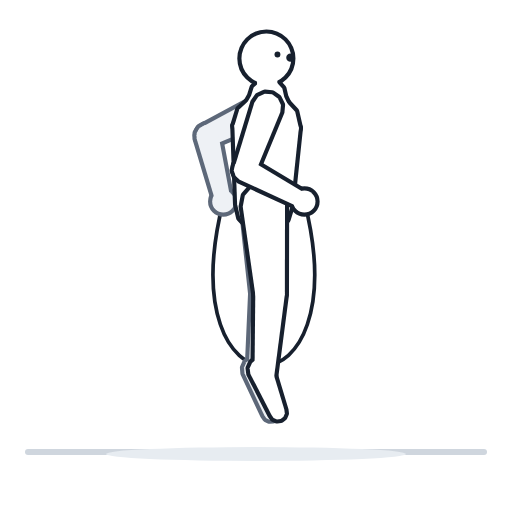
t = 0.00 s
t = 0.53 s: frame unchanged from t = 0.00 s, image omitted
t = 1.06 s: frame unchanged from t = 0.00 s, image omitted
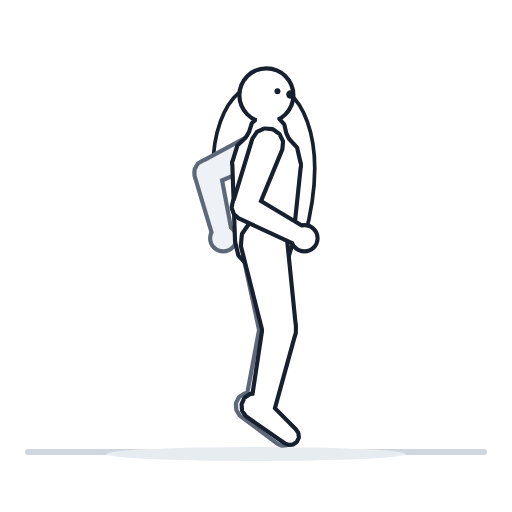
t = 1.40 s
t = 1.93 s: frame unchanged from t = 1.40 s, image omitted
t = 2.46 s: frame unchanged from t = 1.40 s, image omitted

The animated SVG that drew these frames (rendered in a browser with its animation timeline set to each time). Animation: 1 CSS @keyframes rule; one cycle of 2.80 s, repeats indefinitely.

<svg xmlns="http://www.w3.org/2000/svg" viewBox="0 0 512 512"><style>.b{animation:f 2.8s ease-in-out infinite}@keyframes f{0%,38%{opacity:0}50%,88%{opacity:1}100%{opacity:0}}@media (prefers-reduced-motion:reduce){.b{animation:none;opacity:0}}</style><rect width="512" height="512" fill="#fff"/><path d="M28 452H484" stroke="#cfd6de" stroke-width="6" stroke-linecap="round"/><ellipse cx="256" cy="454" rx="150" ry="7" fill="#e7ecf1"/><g transform="translate(27.6 -13.6) scale(0.923)"><path d="M299.9 233C359.9 470 152 470 212 233" stroke="#17202e" stroke-width="4" fill="none"/><g fill="#5d6879" stroke="#5d6879" stroke-width="9" stroke-linejoin="round"><g id="q0"><path d="M243.4 333.5L245.8 341.4L251.8 347.1L259.9 348.9L267.8 346.5L273.5 340.5L275.3 332.4L279 236.2L275.5 224.8L266.8 216.7L255.2 214L243.8 217.5L235.7 226.2L233 237.8Z"/><path d="M239.3 423.3L240.1 428.7L243.6 432.9L248.6 434.9L254 434L258.2 430.6L260.2 425.5L275.3 334.6L274 326.4L268.8 320L261 317L252.8 318.3L246.4 323.5L243.4 331.3Z"/><path d="M256.4 464.6L258.6 467.8L262.1 469.4L266 469.1L269.2 466.8L270.8 463.3L270.5 459.5L257.6 410.9L254 405.8L248.4 403.2L242.2 403.8L237.1 407.3L234.5 413L235 419.1Z"/></g></g><use href="#q0" fill="#eef1f5" stroke="none"/><g fill="#5d6879" stroke="#5d6879" stroke-width="9" stroke-linejoin="round"><g id="q1"><path d="M189.8 151.7L185.2 155.5L183.2 161.2L184.3 167L188.2 171.5L193.8 173.5L199.7 172.4L266.2 144.6L272.1 139.6L274.7 132.2L273.2 124.6L268.2 118.7L260.9 116.1L253.2 117.5Z"/><path d="M202.1 228.2L204.2 232.1L208 234.3L212.4 234.4L216.2 232.3L218.5 228.6L218.6 224.2L206.4 159.2L203.4 153.8L198.1 150.5L191.9 150.4L186.4 153.4L183.2 158.7L183.1 164.9Z"/><path d="M200 233a12 12 0 1 0 24 0a12 12 0 1 0 -24 0Z"/></g></g><use href="#q1" fill="#eef1f5" stroke="none"/><g fill="#17202e" stroke="#17202e" stroke-width="9" stroke-linejoin="round"><g id="q2"><path d="M293.9 153.3L289.9 135.7L277.5 122.4L260.2 117.1L242.5 121.2L229.3 133.5L224 150.9L227 236L230.4 250.6L240.6 261.6L255 266L269.6 262.6L280.6 252.4L285 238Z"/><path d="M278.1 119.7L276 110.6L269.7 103.8L260.7 101.1L251.7 103.2L244.9 109.5L242.1 118.4L224 150.9L228.1 168.5L240.4 181.8L257.7 187.1L275.4 183L288.6 170.6L293.9 153.3Z"/><path d="M270.4 98.7L268.7 93.3L264.6 89.4L259 88.1L253.6 89.8L249.7 93.9L248.4 99.5L249.1 119.5L250.8 124.9L255 128.8L260.5 130.1L265.9 128.4L269.8 124.2L271.1 118.7Z"/><path d="M231.7 78.1a27 27 0 1 0 54 0a27 27 0 1 0 -54 0Z"/></g></g><use href="#q2" fill="#ffffff" stroke="none"/><circle cx="284.7" cy="77.2" r="4.5" fill="#17202e"/><circle cx="270.7" cy="73.7" r="3.2" fill="#17202e"/><g fill="#17202e" stroke="#17202e" stroke-width="9" stroke-linejoin="round"><g id="q3"><path d="M246.7 333.9L249.4 341.7L255.7 347.1L263.8 348.7L271.6 346L277.1 339.8L278.7 331.7L278.9 235.4L275.1 224.1L266.1 216.3L254.4 214.1L243.1 217.9L235.3 226.9L233.1 238.6Z"/><path d="M245.8 423.8L246.8 429.1L250.4 433.2L255.5 435L260.9 434L265 430.4L266.8 425.3L278.7 333.9L277.1 325.8L271.6 319.5L263.8 316.8L255.7 318.4L249.4 323.8L246.7 331.7Z"/><path d="M264.3 464.4L266.6 467.5L270.2 469.1L274.1 468.6L277.2 466.2L278.7 462.7L278.2 458.8L263.7 410.8L259.9 405.8L254.2 403.4L248 404.1L243.1 407.9L240.6 413.6L241.4 419.8Z"/></g></g><use href="#q3" fill="#ffffff" stroke="none"/><g fill="#17202e" stroke="#17202e" stroke-width="9" stroke-linejoin="round"><g id="q4"><path d="M224.6 195L224.1 200.9L226.7 206.3L231.6 209.7L237.5 210.2L242.9 207.6L246.3 202.7L273.8 136.1L274.5 128.4L271.1 121.4L264.8 116.9L257 116.3L250 119.6L245.6 126Z"/><path d="M289.8 237.2L294.1 238.2L298.3 236.9L301.3 233.7L302.3 229.4L301 225.2L297.7 222.2L241 188.2L235 186.9L229.1 188.7L224.8 193.2L223.4 199.3L225.3 205.2L229.8 209.5Z"/><path d="M287.9 233a12 12 0 1 0 24 0a12 12 0 1 0 -24 0Z"/></g></g><use href="#q4" fill="#ffffff" stroke="none"/></g><g class="b"><rect width="512" height="512" fill="#fff"/><path d="M28 452H484" stroke="#cfd6de" stroke-width="6" stroke-linecap="round"/><ellipse cx="256" cy="454" rx="150" ry="7" fill="#e7ecf1"/><g transform="translate(27.6 -13.6) scale(0.923)"><path d="M299.9 272.9C359.9 48 152 48 212 272.9" stroke="#17202e" stroke-width="4" fill="none"/><g fill="#5d6879" stroke="#5d6879" stroke-width="9" stroke-linejoin="round"><g id="q5"><path d="M253.5 374.2L256.8 381.8L263.4 386.8L271.6 387.8L279.2 384.6L284.2 378L285.2 369.7L278.8 273.7L274.1 262.7L264.6 255.6L252.8 254.1L241.8 258.8L234.7 268.3L233.2 280.1Z"/><path d="M236.9 458.7L237 464.1L239.8 468.8L244.6 471.4L250 471.3L254.7 468.5L257.3 463.8L284.9 375.8L284.7 367.6L280.5 360.5L273.2 356.4L265 356.6L257.9 360.9L253.8 368.1Z"/><path d="M271.8 493.6L275.3 495.3L279.1 495.1L282.4 493L284.2 489.6L284 485.7L281.8 482.4L247.7 445.6L242.2 442.8L236 443.1L230.8 446.5L227.9 452L228.3 458.2L231.6 463.5Z"/></g></g><use href="#q5" fill="#eef1f5" stroke="none"/><g fill="#5d6879" stroke="#5d6879" stroke-width="9" stroke-linejoin="round"><g id="q6"><path d="M189.8 191.6L185.2 195.4L183.2 201.1L184.3 206.9L188.2 211.4L193.8 213.4L199.7 212.3L266.2 184.5L272.1 179.5L274.7 172.1L273.2 164.5L268.2 158.6L260.9 156L253.2 157.4Z"/><path d="M202.1 268.1L204.2 272L208 274.2L212.4 274.3L216.2 272.2L218.5 268.5L218.6 264.1L206.4 199.1L203.4 193.7L198.1 190.4L191.9 190.3L186.4 193.3L183.2 198.6L183.1 204.8Z"/><path d="M200 272.9a12 12 0 1 0 24 0a12 12 0 1 0 -24 0Z"/></g></g><use href="#q6" fill="#eef1f5" stroke="none"/><g fill="#17202e" stroke="#17202e" stroke-width="9" stroke-linejoin="round"><g id="q7"><path d="M293.9 193.2L289.9 175.6L277.5 162.3L260.2 157L242.5 161.1L229.3 173.4L224 190.8L227 275.9L230.4 290.5L240.6 301.5L255 305.9L269.6 302.5L280.6 292.3L285 277.9Z"/><path d="M278.1 159.6L276 150.5L269.7 143.7L260.7 141L251.7 143.1L244.9 149.4L242.1 158.3L224 190.8L228.1 208.4L240.4 221.7L257.7 227L275.4 222.9L288.6 210.5L293.9 193.2Z"/><path d="M270.4 138.6L268.7 133.2L264.6 129.3L259 128L253.6 129.7L249.7 133.8L248.4 139.4L249.1 159.4L250.8 164.8L255 168.7L260.5 170L265.9 168.3L269.8 164.1L271.1 158.6Z"/><path d="M231.7 118a27 27 0 1 0 54 0a27 27 0 1 0 -54 0Z"/></g></g><use href="#q7" fill="#ffffff" stroke="none"/><circle cx="284.7" cy="117.1" r="4.5" fill="#17202e"/><circle cx="270.7" cy="113.6" r="3.2" fill="#17202e"/><g fill="#17202e" stroke="#17202e" stroke-width="9" stroke-linejoin="round"><g id="q8"><path d="M256.9 374.2L260.4 381.7L267.2 386.5L275.4 387.2L283 383.7L287.7 376.9L288.4 368.7L278.7 272.9L273.6 262.1L263.9 255.3L252 254.2L241.2 259.3L234.4 269L233.3 280.9Z"/><path d="M243.3 459.2L243.6 464.7L246.5 469.2L251.4 471.7L256.8 471.4L261.3 468.5L263.8 463.6L288.3 374.8L287.9 366.5L283.4 359.6L276 355.8L267.7 356.2L260.8 360.7L257 368.1Z"/><path d="M279.4 492.9L282.9 494.5L286.7 494.2L289.9 492L291.6 488.4L291.2 484.6L289 481.4L253.6 445.8L248 443.2L241.8 443.7L236.7 447.3L234.1 452.9L234.6 459.1L238.2 464.2Z"/></g></g><use href="#q8" fill="#ffffff" stroke="none"/><g fill="#17202e" stroke="#17202e" stroke-width="9" stroke-linejoin="round"><g id="q9"><path d="M224.6 234.9L224.1 240.8L226.7 246.2L231.6 249.6L237.5 250.1L242.9 247.5L246.3 242.6L273.8 176L274.5 168.3L271.1 161.3L264.8 156.8L257 156.2L250 159.5L245.6 165.9Z"/><path d="M289.8 277.1L294.1 278.1L298.3 276.8L301.3 273.6L302.3 269.3L301 265.1L297.7 262.1L241 228.1L235 226.8L229.1 228.6L224.8 233.1L223.4 239.2L225.3 245.1L229.8 249.4Z"/><path d="M287.9 272.9a12 12 0 1 0 24 0a12 12 0 1 0 -24 0Z"/></g></g><use href="#q9" fill="#ffffff" stroke="none"/></g></g></svg>
